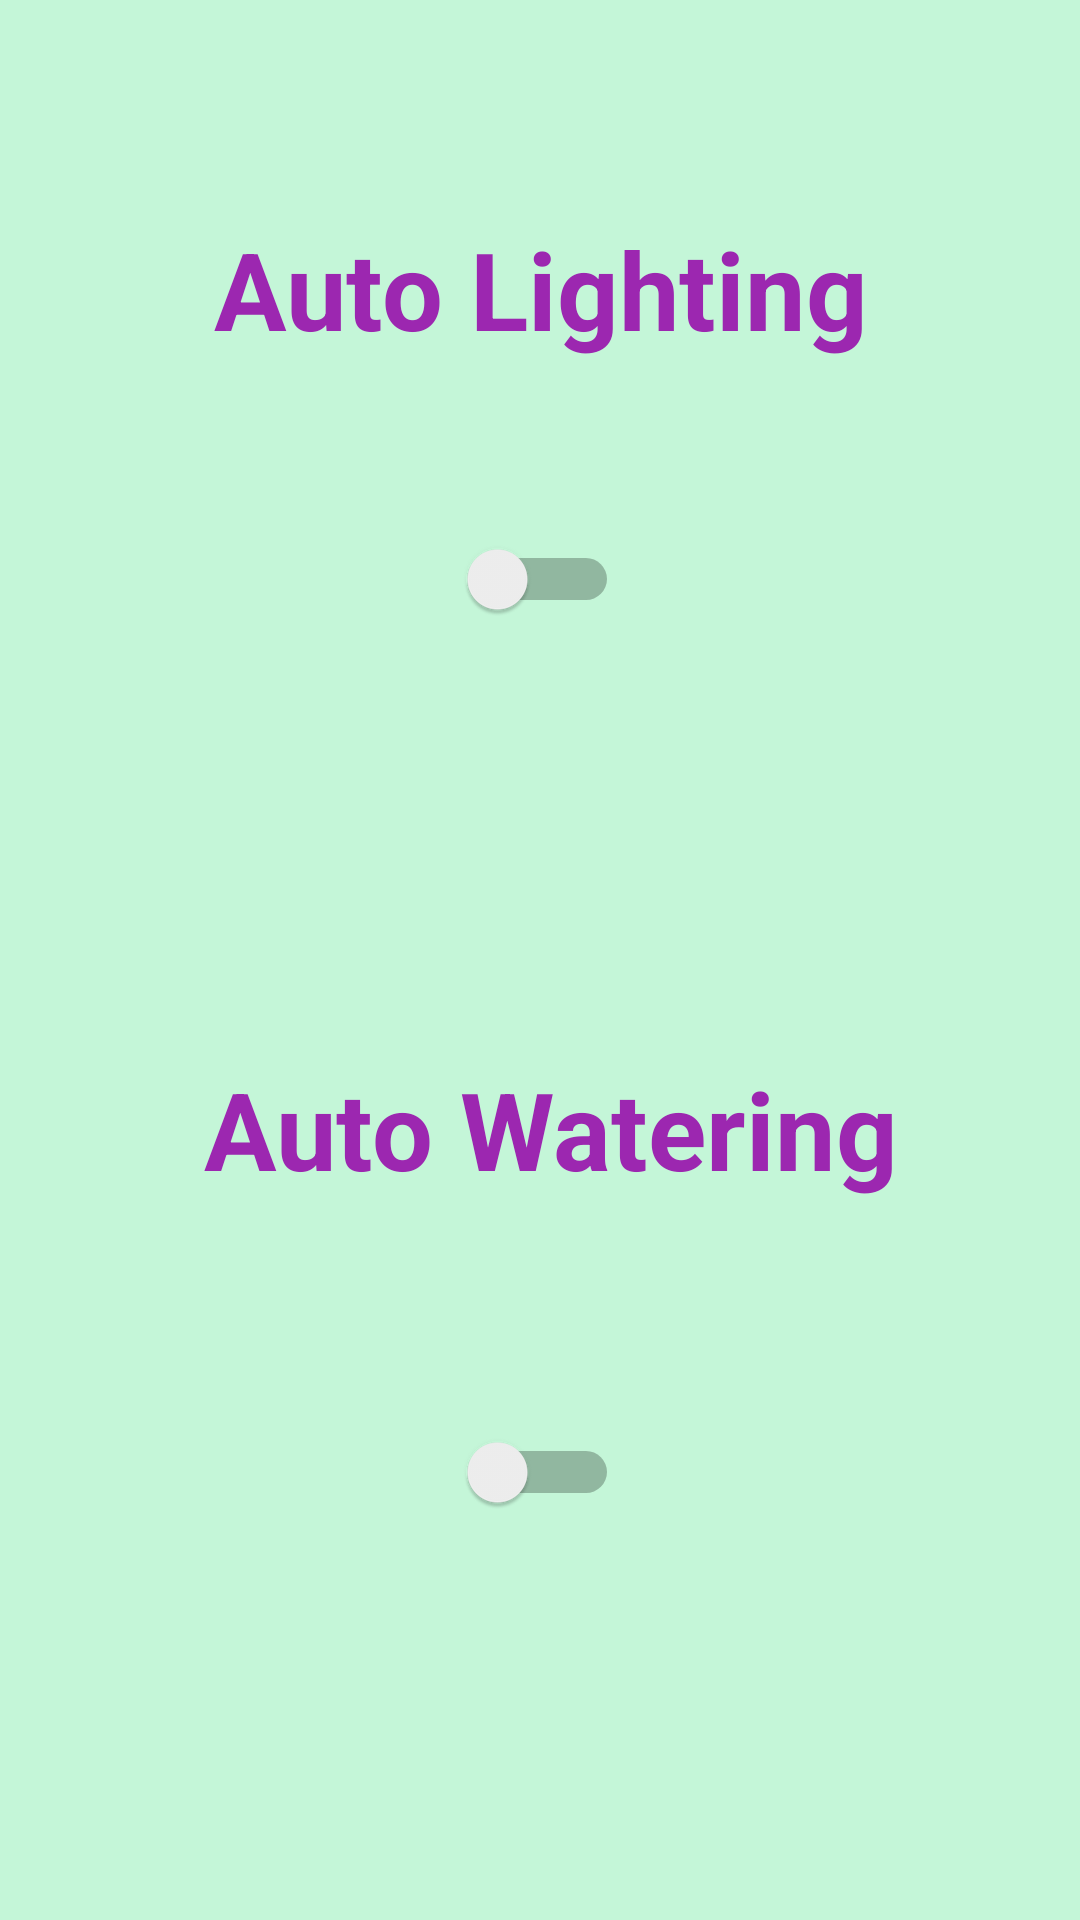

Here is an Android app screen rendered from its layout file. Give the layout XML and the strings, colors and styles it references.
<!-- AndroidManifest.xml: application theme Theme.Hashish -->
<!-- res/layout/activity_information.xml -->
<?xml version="1.0" encoding="utf-8"?>
<androidx.constraintlayout.widget.ConstraintLayout xmlns:android="http://schemas.android.com/apk/res/android"
    xmlns:app="http://schemas.android.com/apk/res-auto"
    xmlns:tools="http://schemas.android.com/tools"
    android:layout_width="match_parent"
    android:layout_height="match_parent"
    android:background="#C4F6D8"
    tools:context=".Activity.Information">

    <Switch
        android:id="@+id/switch2"
        android:layout_width="52dp"
        android:layout_height="54dp"
        android:textAlignment="center"
        app:layout_constraintBottom_toBottomOf="parent"
        app:layout_constraintEnd_toEndOf="parent"
        app:layout_constraintHorizontal_bias="0.501"
        app:layout_constraintStart_toStartOf="parent"
        app:layout_constraintTop_toBottomOf="@+id/textView8"
        app:layout_constraintVertical_bias="0.3" />

    <Switch
        android:id="@+id/switch1"
        android:layout_width="52dp"
        android:layout_height="54dp"
        android:layout_marginTop="40dp"
        android:textAlignment="center"
        android:textColor="#8F3333"
        app:layout_constraintEnd_toEndOf="parent"
        app:layout_constraintHorizontal_bias="0.501"
        app:layout_constraintStart_toStartOf="parent"
        app:layout_constraintTop_toBottomOf="@+id/textView7" />

    <TextView
        android:id="@+id/textView8"
        android:layout_width="250dp"
        android:layout_height="59dp"
        android:layout_marginTop="132dp"
        android:text="Auto Watering"
        android:textAlignment="center"
        android:textColor="#9C27B0"
        android:textSize="36sp"
        android:textStyle="bold"
        app:layout_constraintEnd_toEndOf="parent"
        app:layout_constraintHorizontal_bias="0.534"
        app:layout_constraintStart_toStartOf="parent"
        app:layout_constraintTop_toBottomOf="@+id/switch1" />

    <TextView
        android:id="@+id/textView7"
        android:layout_width="260dp"
        android:layout_height="54dp"
        android:layout_marginTop="72dp"
        android:text="Auto Lighting"
        android:textAlignment="center"
        android:textColor="#9C27B0"
        android:textSize="36sp"
        android:textStyle="bold"
        app:layout_constraintEnd_toEndOf="parent"
        app:layout_constraintHorizontal_bias="0.503"
        app:layout_constraintStart_toStartOf="parent"
        app:layout_constraintTop_toTopOf="parent" />
</androidx.constraintlayout.widget.ConstraintLayout>
<!-- resources referenced by this layout -->
<resources>
  <style name="Theme.Hashish" parent="Theme.MaterialComponents.DayNight.DarkActionBar">
          
          <item name="colorPrimary">@color/purple_500</item>
          <item name="colorPrimaryVariant">@color/purple_700</item>
          <item name="colorOnPrimary">@color/white</item>
          
          <item name="colorSecondary">@color/teal_200</item>
          <item name="colorSecondaryVariant">@color/teal_700</item>
          <item name="colorOnSecondary">@color/black</item>
          
          <item name="android:statusBarColor" tools:targetApi="l">?attr/colorPrimaryVariant</item>
          
      </style>
  <!-- not gathered from this repository: default colours our renderer supplied (Android Studio template values) -->
  <color name="purple_500">#FF6200EE</color>
  <color name="purple_700">#FF3700B3</color>
  <color name="teal_200">#FF03DAC5</color>
  <color name="teal_700">#FF018786</color>
  <color name="black">#FF000000</color>
  <color name="white">#FFFFFFFF</color>
</resources>
